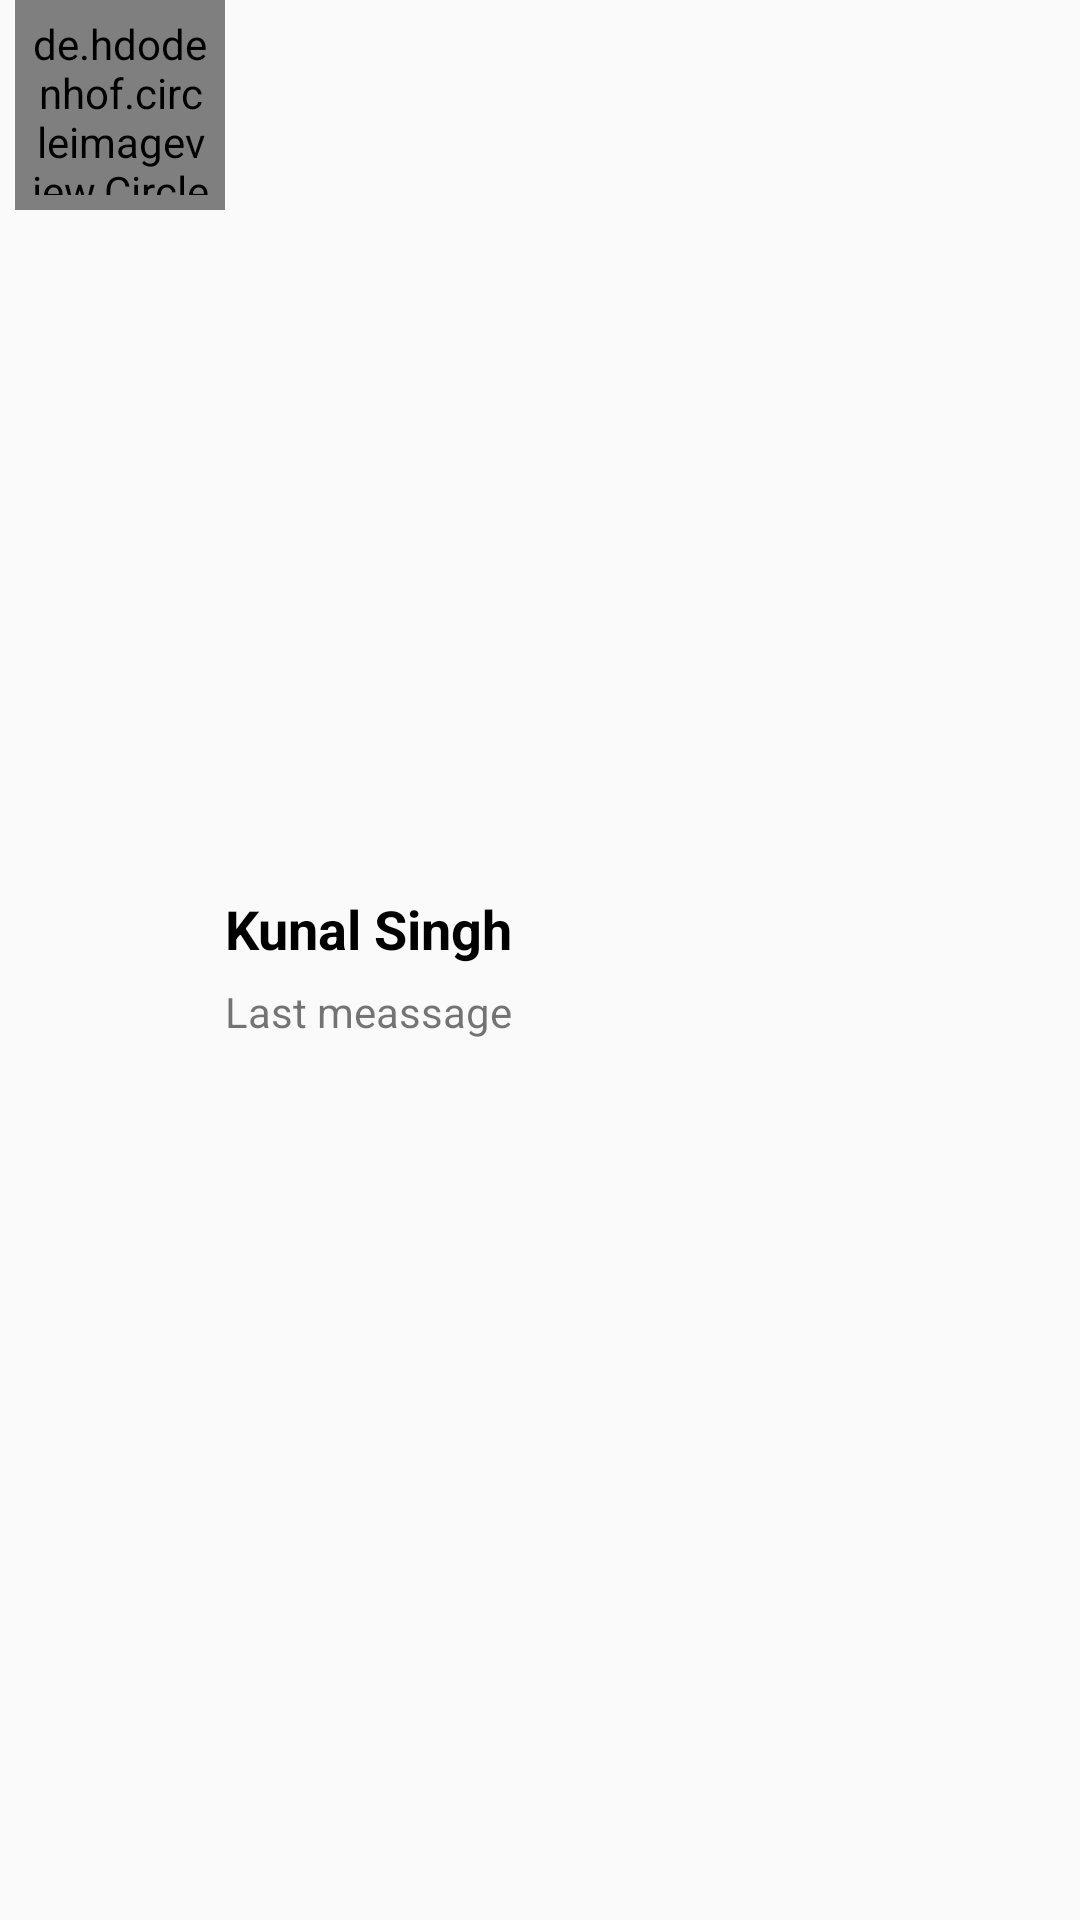

Here is an Android app screen rendered from its layout file. Give the layout XML and the strings, colors and styles it references.
<!-- AndroidManifest.xml: application theme Theme.Translatechat -->
<!-- res/layout/sample_show_user.xml -->
<?xml version="1.0" encoding="utf-8"?>
<LinearLayout xmlns:android="http://schemas.android.com/apk/res/android"
    xmlns:tools="http://schemas.android.com/tools"
    android:layout_width="match_parent"
    android:layout_height="wrap_content"
    xmlns:app="http://schemas.android.com/apk/res-auto"
    android:orientation="horizontal">

    <de.hdodenhof.circleimageview.CircleImageView
        android:layout_width="70dp"
        android:layout_height="70dp"
        android:id="@+id/profile_image"
        android:layout_marginStart="5dp"
        android:padding="5dp"
        android:src="@drawable/avatar3"
        app:civ_border_color="#ff000000"
        app:civ_border_width="2dp"
        />
    <LinearLayout
        android:layout_width="match_parent"
        android:layout_height="match_parent"
        android:gravity="center"
        android:orientation="vertical">
        <TextView
            android:id="@+id/userNameList"
            android:layout_width="match_parent"
            android:layout_height="wrap_content"
            android:paddingTop="5dp"
            android:paddingBottom="5dp"
            android:text="@string/kunal_singh"
            android:textColor="@color/black"
            android:textSize="18sp"
            android:textStyle="bold"/>

        <TextView
            android:id="@+id/lastMessage"
            android:layout_width="match_parent"
            android:layout_height="wrap_content"
            android:text="@string/last_meassage"
            android:paddingTop="1dp"
            android:paddingBottom="1dp"
             />
    </LinearLayout>

</LinearLayout>
<!-- resources referenced by this layout -->
<resources>
  <color name="black">#FF000000</color>
  <string name="kunal_singh">Kunal Singh</string>
  <string name="last_meassage">Last meassage</string>
  <style name="Theme.Translatechat" parent="Theme.AppCompat.Light.DarkActionBar">
          
          <item name="colorPrimary">@color/purple_500</item>
          <item name="colorPrimaryDark">@color/purple_700</item>
          <item name="colorAccent">@color/teal_200</item>
          
      </style>
  <color name="purple_500">#FF6200EE</color>
  <color name="purple_700">#FF3700B3</color>
  <color name="teal_200">#FF03DAC5</color>
</resources>
